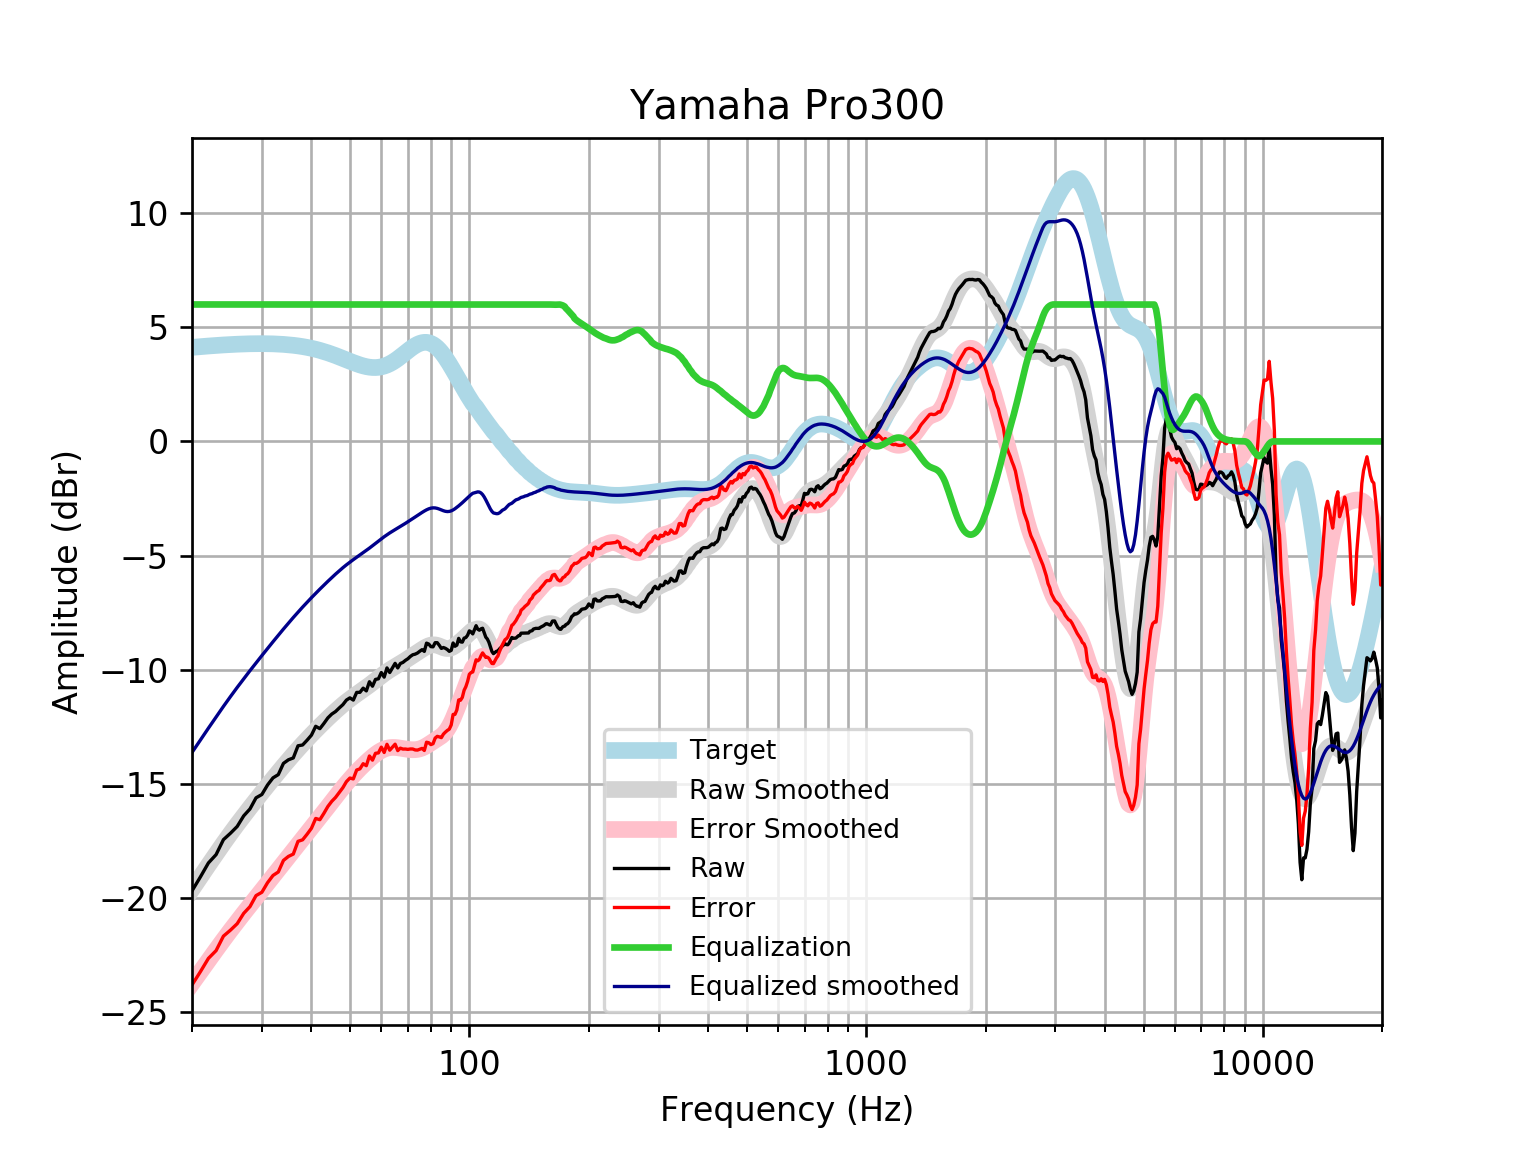

Data behind this chart, as committed beside it:
frequency, raw, error, smoothed, error_smoothed, equalization, equalized_raw, equalized_smoothed, target
20, -19.69, -23.81, -19.63, -23.75, 6, -13.69, -13.63, 4.121
21, -19.08, -23.23, -19.08, -23.23, 6.0, -13.08, -13.08, 4.152
22, -18.46, -22.65, -18.56, -22.74, 6.0, -12.46, -12.56, 4.18
23, -18.1, -22.31, -18.07, -22.28, 6, -12.1, -12.07, 4.205
24, -17.45, -21.67, -17.61, -21.84, 6, -11.45, -11.61, 4.227
25, -17.16, -21.41, -17.18, -21.42, 6, -11.16, -11.18, 4.245
26, -16.87, -21.13, -16.77, -21.03, 6.0, -10.87, -10.77, 4.259
27, -16.4, -20.67, -16.4, -20.67, 6.0, -10.4, -10.4, 4.271
28, -16.1, -20.38, -16.04, -20.32, 6.0, -10.1, -10.04, 4.278
29, -15.61, -19.9, -15.7, -19.99, 6, -9.613, -9.703, 4.283
30, -15.47, -19.75, -15.38, -19.66, 6.0, -9.466, -9.381, 4.284
31, -15.05, -19.33, -15.07, -19.35, 6, -9.051, -9.072, 4.281
32, -14.74, -19.01, -14.78, -19.05, 6, -8.738, -8.775, 4.275
33, -14.6, -18.86, -14.49, -18.76, 6.0, -8.595, -8.491, 4.265
34, -14.1, -18.35, -14.22, -18.47, 6, -8.103, -8.219, 4.251
35, -13.95, -18.18, -13.96, -18.19, 6, -7.945, -7.96, 4.233
36, -13.86, -18.08, -13.71, -17.92, 6, -7.865, -7.713, 4.211
37, -13.33, -17.52, -13.48, -17.66, 6.0, -7.333, -7.479, 4.185
38, -13.3, -17.45, -13.26, -17.41, 6, -7.297, -7.257, 4.155
39, -13.09, -17.21, -13.05, -17.16, 6.0, -7.087, -7.046, 4.12
40, -12.87, -16.95, -12.85, -16.92, 6, -6.866, -6.845, 4.08
41, -12.48, -16.52, -12.65, -16.69, 6, -6.479, -6.654, 4.037
42, -12.58, -16.57, -12.47, -16.46, 6, -6.583, -6.471, 3.989
43, -12.35, -16.29, -12.3, -16.23, 6.0, -6.353, -6.296, 3.937
44, -12.11, -15.99, -12.13, -16.01, 6.0, -6.11, -6.128, 3.881
45, -11.94, -15.77, -11.97, -15.79, 6, -5.944, -5.967, 3.823
46, -11.83, -15.59, -11.81, -15.57, 6.0, -5.833, -5.813, 3.762
47, -11.68, -15.38, -11.67, -15.37, 6.0, -5.676, -5.668, 3.7
48, -11.53, -15.17, -11.53, -15.17, 6.0, -5.532, -5.532, 3.636
49, -11.33, -14.9, -11.41, -14.98, 6, -5.33, -5.406, 3.574
50, -11.23, -14.75, -11.29, -14.8, 6, -5.234, -5.288, 3.512
51, -11.33, -14.78, -11.18, -14.63, 6, -5.33, -5.178, 3.454
52, -10.99, -14.39, -11.07, -14.47, 6, -4.994, -5.074, 3.4
53, -10.99, -14.34, -10.97, -14.33, 6, -4.991, -4.973, 3.351
54, -10.81, -14.12, -10.87, -14.19, 6.0, -4.808, -4.874, 3.31
55, -10.93, -14.2, -10.77, -14.05, 6.0, -4.928, -4.774, 3.276
56, -10.53, -13.78, -10.67, -13.93, 6, -4.526, -4.673, 3.253
57, -10.72, -13.96, -10.57, -13.81, 6, -4.724, -4.57, 3.239
58, -10.43, -13.66, -10.47, -13.71, 6.0, -4.425, -4.467, 3.237
59, -10.4, -13.64, -10.37, -13.62, 6, -4.398, -4.366, 3.246
60, -10.12, -13.39, -10.27, -13.54, 6, -4.124, -4.268, 3.268
61, -10.32, -13.63, -10.17, -13.48, 6, -4.325, -4.175, 3.301
62, -9.922, -13.27, -10.09, -13.44, 6.0, -3.922, -4.088, 3.346
63, -10.12, -13.53, -10.01, -13.41, 6.0, -4.124, -4.008, 3.402
64, -9.922, -13.39, -9.933, -13.4, 6, -3.922, -3.933, 3.468
65, -9.721, -13.26, -9.863, -13.41, 6, -3.721, -3.863, 3.542
66, -9.922, -13.54, -9.794, -13.42, 6, -3.922, -3.794, 3.622
67, -9.728, -13.44, -9.726, -13.44, 6, -3.728, -3.726, 3.707
68, -9.681, -13.48, -9.658, -13.45, 6, -3.681, -3.658, 3.796
69, -9.591, -13.47, -9.589, -13.47, 6, -3.591, -3.589, 3.884
70, -9.52, -13.49, -9.519, -13.49, 6.0, -3.52, -3.519, 3.97
71, -9.419, -13.47, -9.45, -13.5, 6.0, -3.419, -3.45, 4.053
72, -9.345, -13.47, -9.38, -13.51, 6, -3.345, -3.38, 4.128
73, -9.319, -13.51, -9.311, -13.5, 6.0, -3.319, -3.311, 4.195
74, -9.27, -13.52, -9.243, -13.49, 6, -3.27, -3.243, 4.251
75, -9.191, -13.49, -9.176, -13.47, 6, -3.191, -3.176, 4.295
76, -9.122, -13.45, -9.111, -13.43, 6, -3.122, -3.111, 4.325
77, -9.198, -13.54, -9.05, -13.39, 6, -3.198, -3.05, 4.341
78, -8.836, -13.18, -8.996, -13.33, 6, -2.836, -2.996, 4.34
79, -8.876, -13.2, -8.953, -13.27, 6, -2.876, -2.953, 4.324
... 553 more rows
